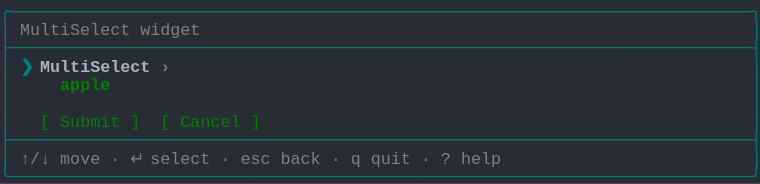
t = 0.00 s
t = 1.03 s: frame unchanged from t = 0.00 s, image omitted
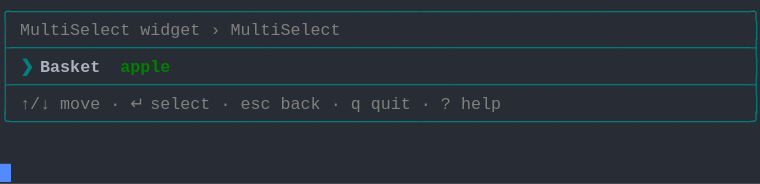
t = 2.19 s
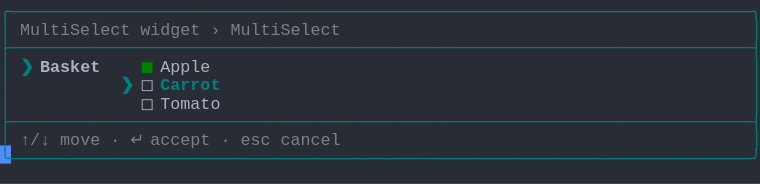
t = 3.20 s
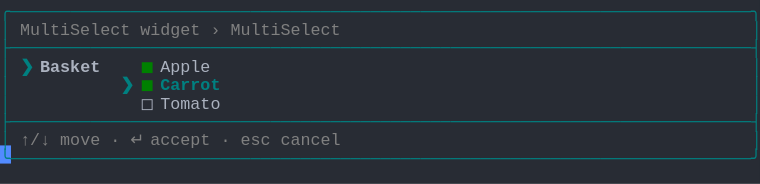
t = 4.50 s
t = 5.19 s: frame unchanged from t = 4.50 s, image omitted

The animated SVG that drew these frames (rendered in a browser with its animation timeline set to each time). Animation: 1 CSS @keyframes rule; one cycle of 6.56 s, repeats indefinitely.

<svg xmlns="http://www.w3.org/2000/svg" xmlns:xlink="http://www.w3.org/1999/xlink" width="760" height="183.70000000000002"><rect width="760" height="183.70000000000002" rx="0" ry="0" class="a"></rect><svg height="183.70000000000002" viewBox="0 0 76 18.37" width="760" xmlns="http://www.w3.org/2000/svg" xmlns:xlink="http://www.w3.org/1999/xlink"><style>.a{fill:rgb(40,44,52)}.b{font-family:Consolas,"Courier New",Courier,"Liberation Mono",monospace}.c{fill:rgb(0,128,128);white-space:pre}.d{fill:rgb(128,128,128);white-space:pre}.e{fill:rgb(171,178,191);white-space:pre}.f{fill:rgb(0,128,128);font-weight:bold;white-space:pre}.g{fill:rgb(171,178,191);font-weight:bold;white-space:pre}.h{fill:rgb(0,128,0);white-space:pre}.i{fill:transparent}.j{fill:rgb(82,139,255)}.l{animation-duration:6.562s;animation-iteration-count:infinite;animation-name:k;animation-timing-function:steps(1,end)}.m{fill:rgb(128,128,128);font-weight:bold;white-space:pre}.n{fill:rgb(0,128,0);font-weight:bold;white-space:pre}@keyframes k{0%{transform:translateX(-0px)}0%{transform:translateX(-76px)}21%{transform:translateX(-152px)}33.3%{transform:translateX(-228px)}45.7%{transform:translateX(-304px)}58.1%{transform:translateX(-380px)}100%{transform:translateX(-456px)}}</style><g font-family="Consolas, &quot;Courier New&quot;, Courier, &quot;Liberation Mono&quot;, monospace" font-size="1.67" class="b"><defs><symbol id="1"><text x="0" y="1.67" class="c">╭──────────────────────────────────────────────────────────────────────────╮</text></symbol><symbol id="2"><text x="0" y="1.67" class="c">├──────────────────────────────────────────────────────────────────────────┤</text></symbol><symbol id="3"><text x="0" y="1.67" class="c">│</text><text x="2.004" y="1.67" class="d">↑/↓</text><text x="6.012" y="1.67" class="d">move</text><text x="11.021999999999998" y="1.67" class="d">·</text><text x="13.026" y="1.67" class="d">↵</text><text x="15.029999999999998" y="1.67" class="d">select</text><text x="22.043999999999997" y="1.67" class="d">·</text><text x="24.048" y="1.67" class="d">esc</text><text x="28.055999999999997" y="1.67" class="d">back</text><text x="33.065999999999995" y="1.67" class="d">·</text><text x="35.06999999999999" y="1.67" class="d">q</text><text x="37.074" y="1.67" class="d">quit</text><text x="42.083999999999996" y="1.67" class="d">·</text><text x="44.087999999999994" y="1.67" class="d">?</text><text x="46.09199999999999" y="1.67" class="d">help</text><text x="75.14999999999999" y="1.67" class="c">│</text></symbol><symbol id="4"><text x="0" y="1.67" class="c">╰──────────────────────────────────────────────────────────────────────────╯</text></symbol><symbol id="5"><text x="0" y="1.67" class="c">│</text><text x="2.004" y="1.67" class="d">MultiSelect</text><text x="14.027999999999999" y="1.67" class="d">widget</text><text x="21.041999999999998" y="1.67" class="d">›</text><text x="23.045999999999996" y="1.67" class="d">MultiSelect</text><text x="75.14999999999999" y="1.67" class="c">│</text></symbol><symbol id="6"><text x="0" y="1.67" class="c">│</text><text x="14.027999999999999" y="1.67" class="e">◻</text><text x="16.032" y="1.67" class="e">Tomato</text><text x="75.14999999999999" y="1.67" class="c">│</text></symbol><symbol id="7"><text x="0" y="1.67" class="c">│</text><text x="2.004" y="1.67" class="d">↑/↓</text><text x="6.012" y="1.67" class="d">move</text><text x="11.021999999999998" y="1.67" class="d">·</text><text x="13.026" y="1.67" class="d">↵</text><text x="15.029999999999998" y="1.67" class="d">accept</text><text x="22.043999999999997" y="1.67" class="d">·</text><text x="24.048" y="1.67" class="d">esc</text><text x="28.055999999999997" y="1.67" class="d">cancel</text><text x="75.14999999999999" y="1.67" class="c">│</text></symbol><symbol id="8"><text x="0" y="1.67" class="c">│</text><text x="2.004" y="1.67" class="f">❯</text><text x="4.008" y="1.67" class="g">Basket</text><text x="14.027999999999999" y="1.67" class="h">◼</text><text x="16.032" y="1.67" class="e">Apple</text><text x="75.14999999999999" y="1.67" class="c">│</text></symbol><symbol id="9"><text x="0" y="1.67" class="c">│</text><text x="12.024" y="1.67" class="f">❯</text><text x="14.027999999999999" y="1.67" class="h">◼</text><text x="16.032" y="1.67" class="f">Carrot</text><text x="75.14999999999999" y="1.67" class="c">│</text></symbol><symbol id="a"><rect height="10" width="76" x="0" y="0" class="i"></rect></symbol><symbol id="b"><rect height="1.837" width="1.1022" class="j"></rect></symbol></defs><rect height="18.37" width="76" class="a"></rect><g class="l"><svg x="0" y="0" width="532"><svg x="0"><use xlink:href="#a"></use><use xlink:href="#b" x="-0.0040000000000000036" y="0"></use></svg><svg x="76"><use xlink:href="#a"></use><use xlink:href="#b" x="75.996" y="16.358"></use><use xlink:href="#1" y="0"></use><text x="0" y="3.5069999999999997" class="c">│</text><text x="2.004" y="3.5069999999999997" class="d">MultiSelect</text><text x="14.027999999999999" y="3.5069999999999997" class="d">widget</text><text x="75.14999999999999" y="3.5069999999999997" class="c">│</text><use xlink:href="#2" y="3.674"></use><text x="0" y="7.181" class="c">│</text><text x="2.004" y="7.181" class="f">❯</text><text x="4.008" y="7.181" class="g">MultiSelect</text><text x="16.032" y="7.181" class="m">›</text><text x="75.14999999999999" y="7.181" class="c">│</text><text x="0" y="9.018" class="c">│</text><text x="6.012" y="9.018" class="n">apple</text><text x="75.14999999999999" y="9.018" class="c">│</text><text x="0" y="10.855" class="c">│</text><text x="75.14999999999999" y="10.855" class="c">│</text><text x="0" y="12.692" class="c">│</text><text x="4.008" y="12.692" class="h">[</text><text x="6.012" y="12.692" class="h">Submit</text><text x="13.026" y="12.692" class="h">]</text><text x="16.032" y="12.692" class="h">[</text><text x="18.035999999999998" y="12.692" class="h">Cancel</text><text x="25.05" y="12.692" class="h">]</text><text x="75.14999999999999" y="12.692" class="c">│</text><use xlink:href="#2" y="12.859"></use><use xlink:href="#3" y="14.696"></use><use xlink:href="#4" y="16.533"></use></svg><svg x="152"><use xlink:href="#a"></use><use xlink:href="#b" x="75.996" y="10.847"></use><use xlink:href="#1" y="0"></use><use xlink:href="#5" y="1.837"></use><use xlink:href="#2" y="3.674"></use><text x="0" y="7.181" class="c">│</text><text x="2.004" y="7.181" class="f">❯</text><text x="4.008" y="7.181" class="g">Basket</text><text x="12.024" y="7.181" class="n">apple</text><text x="75.14999999999999" y="7.181" class="c">│</text><use xlink:href="#2" y="7.348"></use><use xlink:href="#3" y="9.185"></use><use xlink:href="#4" y="11.022"></use></svg><svg x="228"><use xlink:href="#a"></use><use xlink:href="#b" x="75.996" y="14.520999999999999"></use><use xlink:href="#1" y="0"></use><use xlink:href="#5" y="1.837"></use><use xlink:href="#2" y="3.674"></use><text x="0" y="7.181" class="c">│</text><text x="2.004" y="7.181" class="f">❯</text><text x="4.008" y="7.181" class="g">Basket</text><text x="12.024" y="7.181" class="f">❯</text><text x="14.027999999999999" y="7.181" class="h">◼</text><text x="16.032" y="7.181" class="f">Apple</text><text x="75.14999999999999" y="7.181" class="c">│</text><text x="0" y="9.018" class="c">│</text><text x="14.027999999999999" y="9.018" class="e">◻</text><text x="16.032" y="9.018" class="e">Carrot</text><text x="75.14999999999999" y="9.018" class="c">│</text><use xlink:href="#6" y="9.185"></use><use xlink:href="#2" y="11.022"></use><use xlink:href="#7" y="12.859"></use><use xlink:href="#4" y="14.696"></use></svg><svg x="304"><use xlink:href="#a"></use><use xlink:href="#b" x="75.996" y="14.520999999999999"></use><use xlink:href="#1" y="0"></use><use xlink:href="#5" y="1.837"></use><use xlink:href="#2" y="3.674"></use><use xlink:href="#8" y="5.511"></use><text x="0" y="9.018" class="c">│</text><text x="12.024" y="9.018" class="f">❯</text><text x="14.027999999999999" y="9.018" class="e">◻</text><text x="16.032" y="9.018" class="f">Carrot</text><text x="75.14999999999999" y="9.018" class="c">│</text><use xlink:href="#6" y="9.185"></use><use xlink:href="#2" y="11.022"></use><use xlink:href="#7" y="12.859"></use><use xlink:href="#4" y="14.696"></use></svg><svg x="380"><use xlink:href="#a"></use><use xlink:href="#b" x="75.996" y="14.520999999999999"></use><use xlink:href="#1" y="0"></use><use xlink:href="#5" y="1.837"></use><use xlink:href="#2" y="3.674"></use><use xlink:href="#8" y="5.511"></use><use xlink:href="#9" y="7.348"></use><use xlink:href="#6" y="9.185"></use><use xlink:href="#2" y="11.022"></use><use xlink:href="#7" y="12.859"></use><use xlink:href="#4" y="14.696"></use></svg><svg x="456"><use xlink:href="#a"></use><use xlink:href="#b" x="0.996" y="16.358"></use><use xlink:href="#1" y="0"></use><use xlink:href="#5" y="1.837"></use><use xlink:href="#2" y="3.674"></use><use xlink:href="#8" y="5.511"></use><use xlink:href="#9" y="7.348"></use><use xlink:href="#6" y="9.185"></use><use xlink:href="#2" y="11.022"></use><use xlink:href="#7" y="12.859"></use><use xlink:href="#4" y="14.696"></use></svg></svg></g></g></svg></svg>
